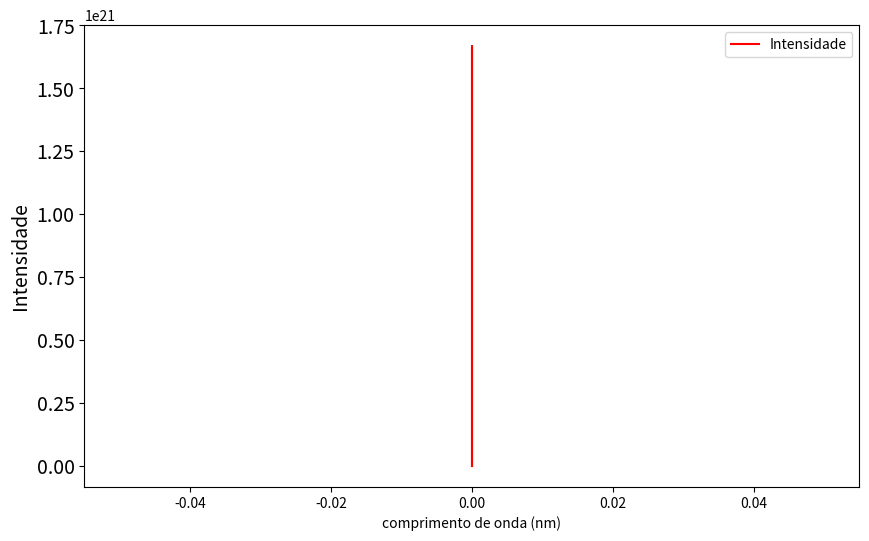

Source code (Python):
import math as m
import numpy as np
import matplotlib.pyplot as plt
import pandas as pd


def snell_fresnel_somatorio(n1, n2, a_inc, n_interfaces, c_onda):
    
    c_onda = c_onda*10**(-9)
    v_luz = 3*10**8
    frequencia = v_luz/c_onda
    t = 1
    omega = 2*m.pi*frequencia
    d_interface = 10**(-6)
    E0 = 1
    
    ## n1 para n2
    seno_inc1 = m.sin(a_inc*m.pi/180)
    cos_inc1 = m.cos(a_inc*m.pi/180)
    a_refracao1 = m.asin((seno_inc1*n1)/n2)*(180/m.pi)
    seno_refracao1 = m.sin(a_refracao1*m.pi/180)
    cos_refracao1 = m.cos(a_refracao1*m.pi/180)
    caminho1 = d_interface/cos_refracao1
    indice1 = n1
    c_onda_ajus1 = c_onda/indice1
    fase1 = abs(c_onda_ajus1 - caminho1)*2*m.pi/c_onda_ajus1
    
    r_paralelo1 = ((n1*cos_refracao1-n2*cos_inc1)/(n1*cos_refracao1+n2*cos_inc1))**2
    t_paralelo1 = ((2*n1*cos_inc1)/(n1*cos_refracao1+n2*cos_inc1))**2
    r_paralelo_porc1 = r_paralelo1/(r_paralelo1+t_paralelo1)
    t_paralelo_porc1 = t_paralelo1/(r_paralelo1+t_paralelo1)
    
    r_perpendicular1 = (n1*cos_inc1-n2*cos_refracao1)/(n1*cos_inc1+n2*cos_refracao1)
    t_perpendicular1 = 2*n1*cos_inc1/(n1*cos_inc1+n2*cos_refracao1)
    r_perpendicular_porc1 = r_perpendicular1/(r_perpendicular1+t_perpendicular1)
    t_perpendicular_porc1 = t_perpendicular1/(r_perpendicular1+t_perpendicular1)
    
    ## n2 para n1
    
    seno_inc2 = m.sin(a_refracao1*m.pi/180)
    cos_inc2 = m.cos(a_refracao1*m.pi/180)
    a_refracao2 = m.asin((seno_inc2*n2)/n1)*(180/m.pi)
    seno_refracao2 = m.sin(a_refracao2*m.pi/180)
    cos_refracao2 = m.cos(a_refracao2*m.pi/180)
    caminho2 = d_interface/cos_refracao2
    indice2 = n2
    c_onda_ajus2 = c_onda/indice2
    fase2 = abs(c_onda_ajus2 - caminho2)*2*m.pi/c_onda_ajus2
    
    r_paralelo2 = ((n2*cos_refracao2-n1*cos_refracao1)/(n2*cos_refracao2+n1*cos_refracao1))**2
    t_paralelo2 = ((2*n2*cos_refracao1)/(n2*cos_refracao2+n1*cos_refracao1))**2
    r_paralelo_porc2 = r_paralelo2/(r_paralelo2+t_paralelo2)
    t_paralelo_porc2 = t_paralelo2/(r_paralelo2+t_paralelo2)
    
    r_perpendicular2 = ((n2*cos_refracao1-n1*cos_refracao2)/(n2*cos_refracao1+n1*cos_refracao2))**2
    t_perpendicular2 = (2*n2*cos_refracao1/(n2*cos_refracao1+n1*cos_refracao2))**2
    r_perpendicular_porc2 = r_perpendicular2/(r_perpendicular2+t_perpendicular2)
    t_perpendicular_porc2 = t_perpendicular2/(r_perpendicular2+t_perpendicular2)
    
    i = 0
    SomaE = 0
    
    for i in range(n_interfaces):
        
        #if (i%2) == 0: 
        if n2>n1:
            fases = ((i/2)*fase1 + (i/2)*fase2)-m.pi
            faseF = fases + (i/2)*fase1 + (i/2)*fase2
            E =1
            E = E0*(t_perpendicular_porc1*(i-1))#(t_perpendicular_porc2*(i-1))(r_perpendicular_porc2)  
        else:
            fases = (((i+1)/2)*fase1 + ((i-1)/2)*fase2)-m.pi
            faseF = fases + ((i+1)/2)*fase1 + ((i-1)/2)*fase2
            E = E0*(t_perpendicular_porc1*(i-1))#(t_perpendicular_porc2*(i-1))(r_perpendicular_porc2)
        
        n1, n2 = n2, n1
        
        E_completo = E**2*m.cos((2*m.pi*0 + faseF)*m.pi/180)
        SomaE = SomaE + E_completo
    
    return SomaE**2
data = []
i = 0
for i in range(1000):
    resultado = snell_fresnel_somatorio(1.45, 1.4505, 30, 5000, 1000 + i)
    data.append(resultado)

data = pd.DataFrame(data, columns = ['Intensidade'])
data['comprimento de onda (nm)'] = 0
    
for j in range(len(data)):
    data['comprimento de onda (nm)'].loc[j] = j + 1500
data.plot(x = 'comprimento de onda (nm)', color = 'red', figsize = (10,6))
plt.ylabel('Intensidade', size = 14)
plt.yticks(size = 14)
plt.show()